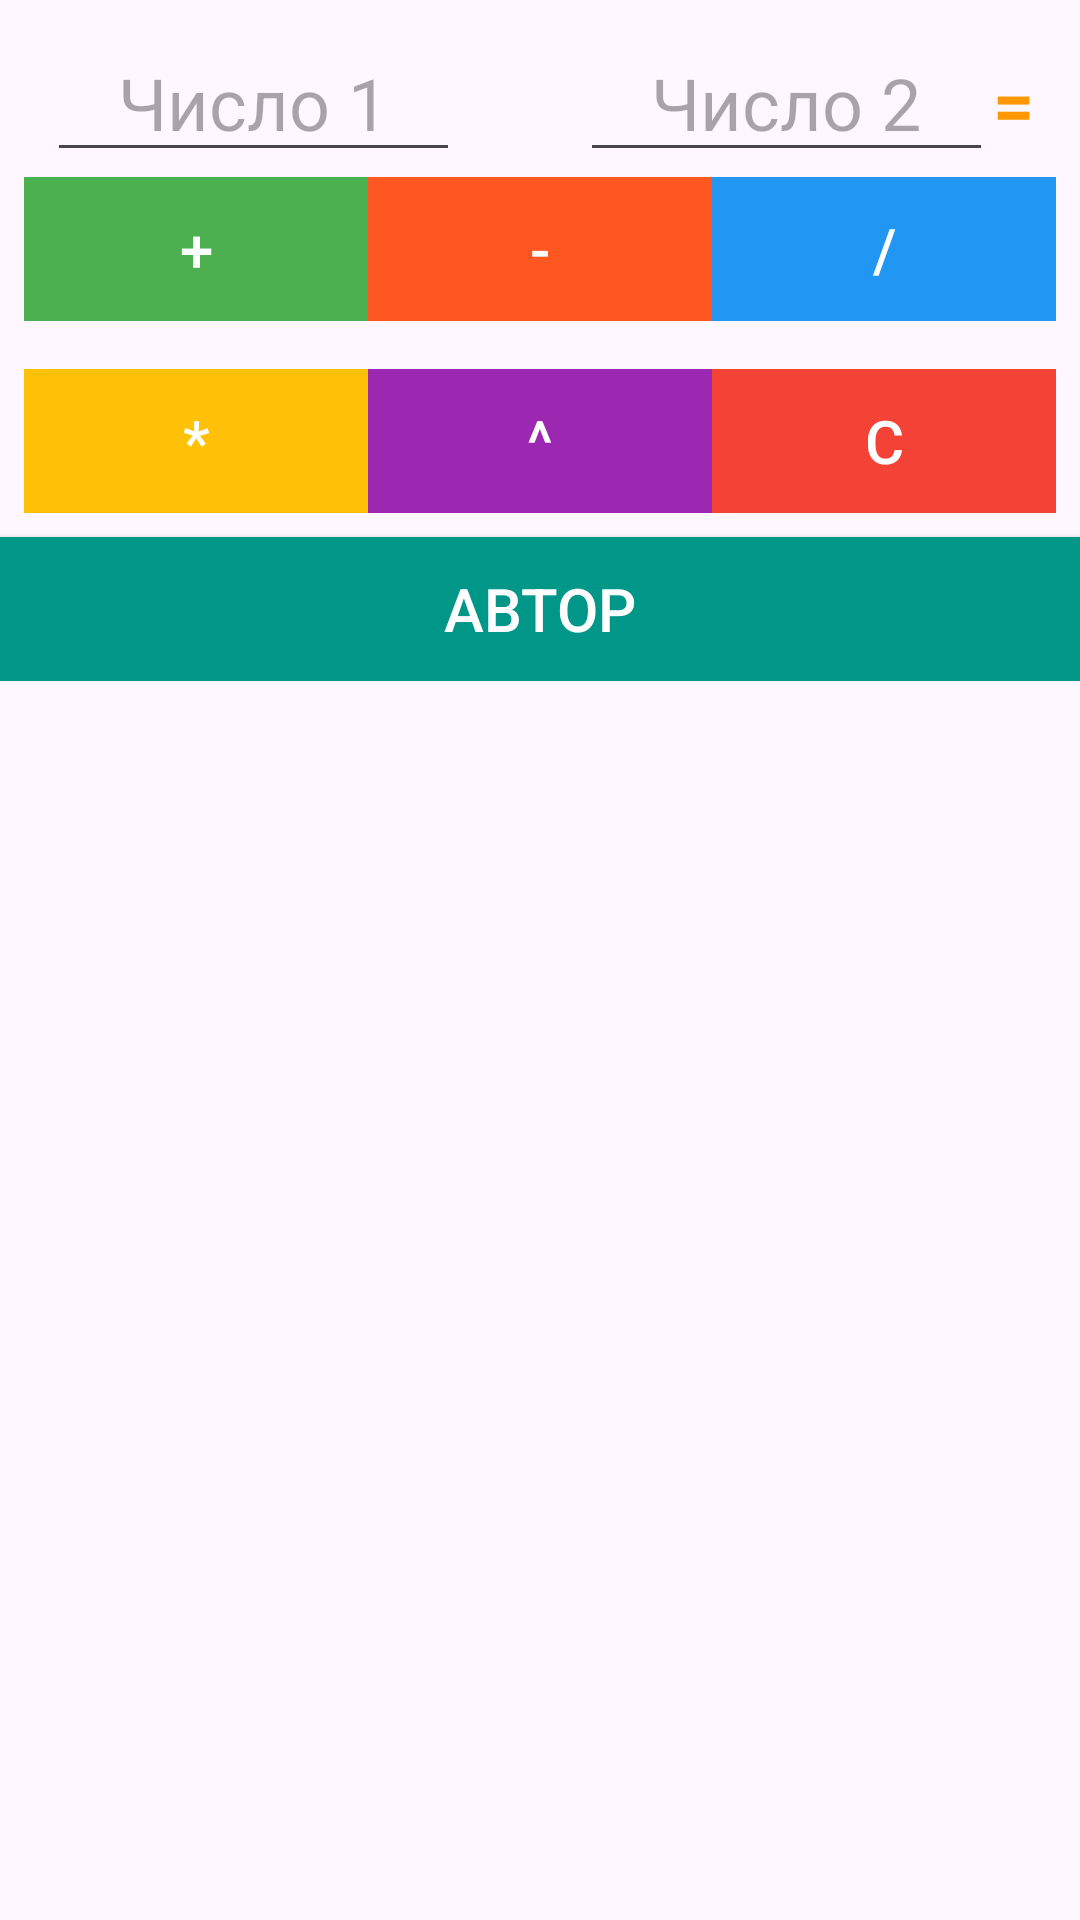

Android layout source for this screen:
<!-- AndroidManifest.xml: application theme Theme.RAB4 -->
<!-- res/layout/activity_main.xml -->
<?xml version="1.0" encoding="utf-8"?>
<androidx.constraintlayout.widget.ConstraintLayout
    xmlns:android="http://schemas.android.com/apk/res/android"
    xmlns:app="http://schemas.android.com/apk/res-auto"
    xmlns:tools="http://schemas.android.com/tools"
    android:id="@+id/main"
    android:layout_width="match_parent"
    android:layout_height="match_parent"
    tools:context=".MainActivity">

    <TextView
        android:id="@+id/calculatorTitle"
        android:layout_width="wrap_content"
        android:layout_height="wrap_content"
        app:layout_constraintTop_toTopOf="parent"
        app:layout_constraintStart_toStartOf="parent"
        app:layout_constraintEnd_toEndOf="parent"
        android:layout_marginTop="16dp"/>

    <LinearLayout
        android:id="@+id/linearLayoutButtons"
        android:layout_width="match_parent"
        android:layout_height="wrap_content"
        android:orientation="vertical"
        app:layout_constraintTop_toBottomOf="@+id/calculatorTitle"
        app:layout_constraintStart_toStartOf="parent"
        app:layout_constraintEnd_toEndOf="parent"
        android:layout_marginTop="16dp">

        <LinearLayout
            android:layout_width="match_parent"
            android:layout_height="wrap_content"
            android:orientation="horizontal"
            android:padding="8dp">

            <Button
                android:id="@+id/buttonAdd"
                android:layout_width="0dp"
                android:layout_height="wrap_content"
                android:layout_weight="1"
                android:text="+"
                android:textSize="20sp"
                android:textColor="#FFFFFF"
                android:background="#4CAF50"/>

            <Button
                android:id="@+id/buttonSubtract"
                android:layout_width="0dp"
                android:layout_height="wrap_content"
                android:layout_weight="1"
                android:text="-"
                android:textSize="20sp"
                android:textColor="#FFFFFF"
                android:background="#FF5722"/>

            <Button
                android:id="@+id/buttonDivide"
                android:layout_width="0dp"
                android:layout_height="wrap_content"
                android:layout_weight="1"
                android:text="/"
                android:textSize="20sp"
                android:textColor="#FFFFFF"
                android:background="#2196F3"/>
        </LinearLayout>

        <LinearLayout
            android:layout_width="match_parent"
            android:layout_height="wrap_content"
            android:orientation="horizontal"
            android:padding="8dp">

            <Button
                android:id="@+id/buttonMultiply"
                android:layout_width="0dp"
                android:layout_height="wrap_content"
                android:layout_weight="1"
                android:text="*"
                android:textSize="20sp"
                android:textColor="#FFFFFF"
                android:background="#FFC107"/>

            <Button
                android:id="@+id/buttonPower"
                android:layout_width="0dp"
                android:layout_height="wrap_content"
                android:layout_weight="1"
                android:text="^"
                android:textSize="20sp"
                android:textColor="#FFFFFF"
                android:background="#9C27B0"/>

            <Button
                android:id="@+id/buttonClean"
                android:layout_width="0dp"
                android:layout_height="wrap_content"
                android:layout_weight="1"
                android:text="C"
                android:textSize="20sp"
                android:textColor="#FFFFFF"
                android:background="#F44336"/>
        </LinearLayout>

        <Button
            android:id="@+id/buttonNext"
            android:layout_width="match_parent"
            android:layout_height="wrap_content"
            android:text="Автор"
            android:textSize="20sp"
            android:textColor="#FFFFFF"
            android:background="#009688"
            android:onClick="goToNextPage" />

    </LinearLayout>

    <LinearLayout
        android:id="@+id/linearLayout"
        android:layout_width="345dp"
        android:layout_height="wrap_content"
        android:orientation="horizontal"
        android:padding="8dp"
        app:layout_constraintStart_toStartOf="parent"
        app:layout_constraintEnd_toEndOf="parent"
        android:layout_marginTop="16dp">

        <EditText
            android:id="@+id/number1"
            android:layout_width="0dp"
            android:layout_height="wrap_content"
            android:layout_weight="1"
            android:inputType="numberDecimal"
            android:hint="Число 1"
            android:textColor="#000000"
            android:textSize="24sp"
            android:gravity="center" />

        <TextView
            android:id="@+id/operation"
            android:layout_width="40dp"
            android:layout_height="wrap_content"
            android:gravity="center"
            android:textSize="24sp"
            android:textColor="#FF9800"
            android:textStyle="bold" />

        <EditText
            android:id="@+id/number2"
            android:layout_width="0dp"
            android:layout_height="wrap_content"
            android:layout_weight="1"
            android:inputType="numberDecimal"
            android:hint="Число 2"
            android:textSize="24sp"
            android:textColor="#000000"
            android:gravity="center" />

        <TextView
            android:id="@+id/equal"
            android:layout_width="wrap_content"
            android:layout_height="wrap_content"
            android:gravity="center"
            android:text="="
            android:textSize="24sp"
            android:textColor="#FF9800"
            android:textStyle="bold" />

        <TextView
            android:id="@+id/result"
            android:layout_width="wrap_content"
            android:layout_height="wrap_content"
            android:textSize="24sp"
            android:textColor="#FF5722"
            android:gravity="center" />
    </LinearLayout>
</androidx.constraintlayout.widget.ConstraintLayout>
<!-- resources referenced by this layout -->
<resources>
  <style name="Theme.RAB4" parent="Base.Theme.RAB4" />
  <style name="Base.Theme.RAB4" parent="Theme.Material3.DayNight.NoActionBar">
          
          
      </style>
</resources>
